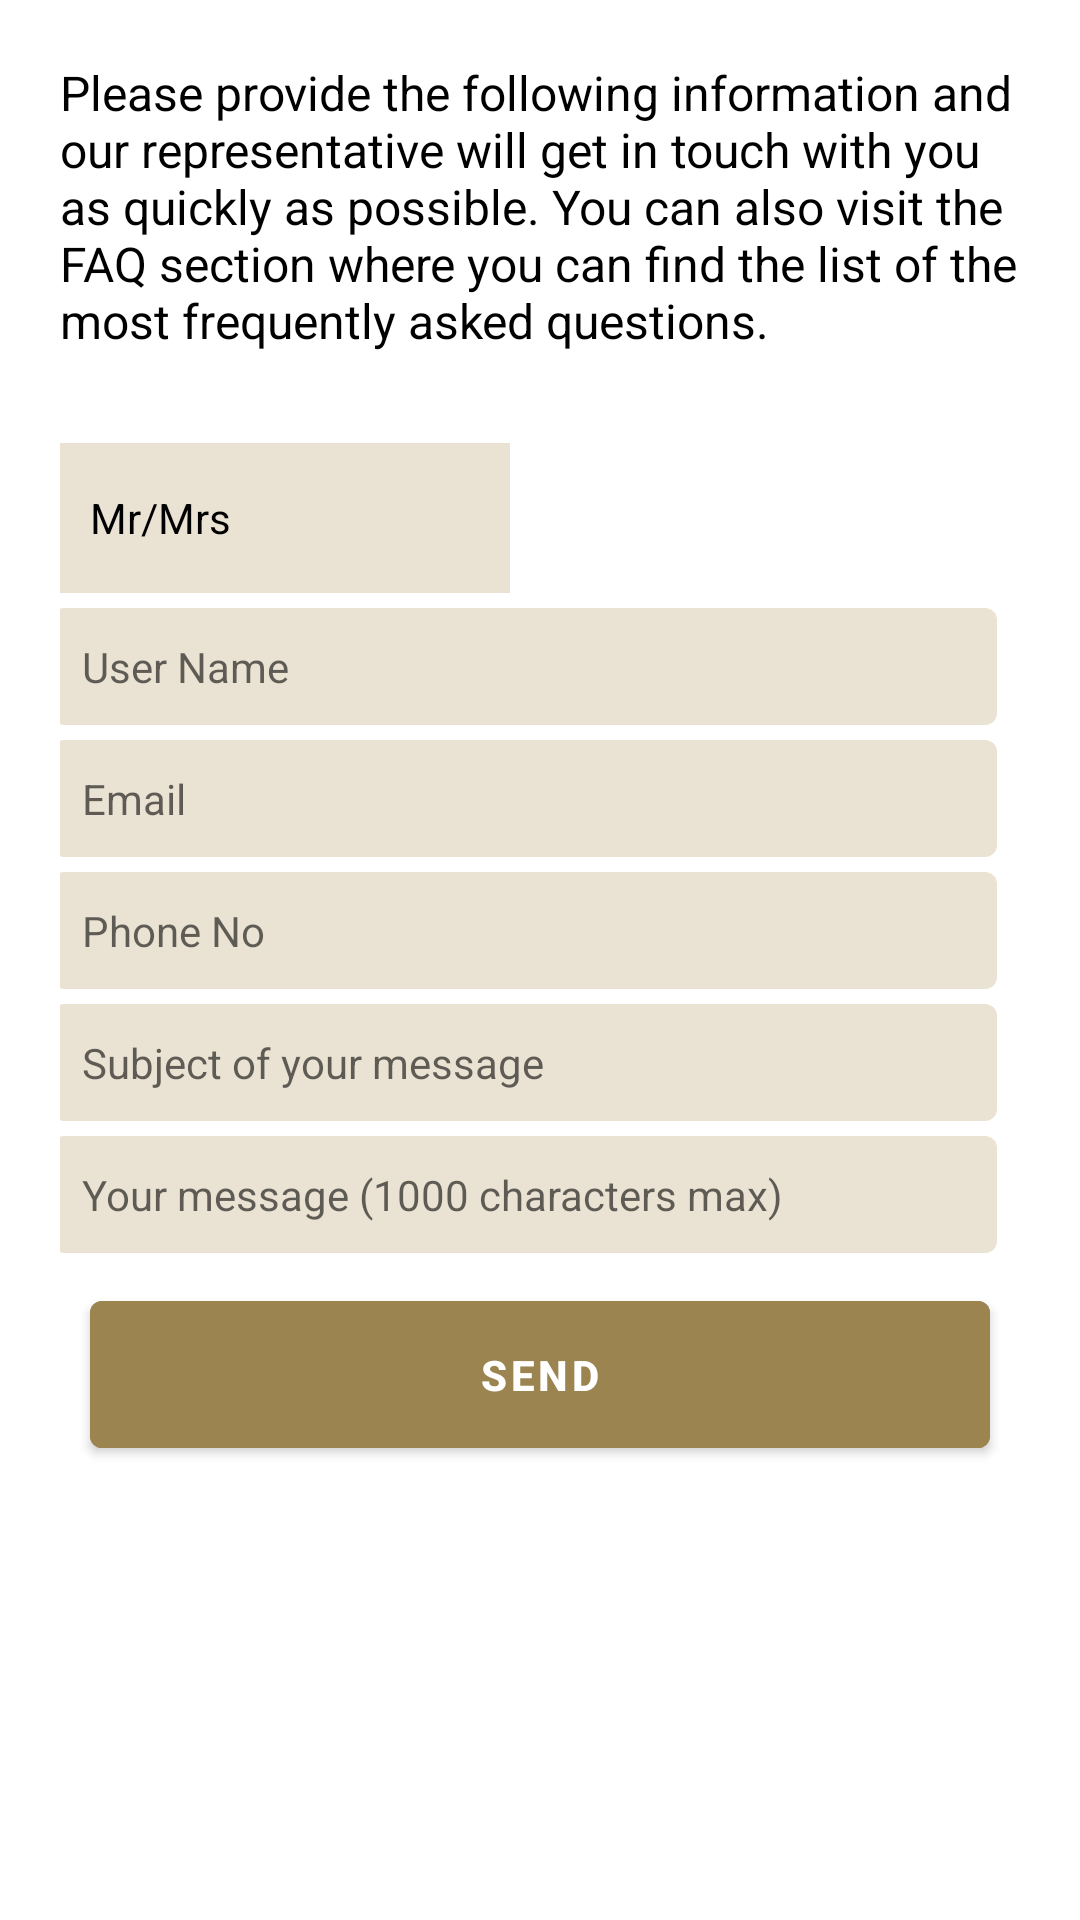

Layout XML and referenced resources for this Android screen:
<!-- AndroidManifest.xml: application theme Theme.SouthavenCrm -->
<!-- res/layout/fragment_contact.xml -->
<?xml version="1.0" encoding="utf-8"?>
<RelativeLayout xmlns:android="http://schemas.android.com/apk/res/android"
    xmlns:app="http://schemas.android.com/apk/res-auto"
    xmlns:tools="http://schemas.android.com/tools"
    android:layout_width="match_parent"
    android:layout_height="match_parent"
    android:orientation="vertical"
    android:padding="20dp"
    tools:ignore="MissingClass">

    <ScrollView
        android:layout_width="match_parent"
        android:layout_height="match_parent"
        android:fillViewport="true">

        <LinearLayout
            android:layout_width="match_parent"
            android:layout_height="match_parent"
            android:orientation="vertical">

            <TextView
                android:layout_width="match_parent"
                android:layout_height="wrap_content"
                android:text="@string/aboutcontact"
                android:textColor="@color/black"
                android:textSize="@dimen/textsize_small2" />


            <LinearLayout
                android:layout_width="match_parent"
                android:layout_height="wrap_content"
                android:layout_marginTop="20dp"
                android:orientation="vertical">


                <LinearLayout
                    android:layout_width="150dp"
                    android:layout_height="50dp"
                    android:layout_marginTop="10dp"
                    android:background="@color/brown"
                    android:orientation="horizontal">


                    <TextView
                        android:layout_width="0dp"
                        android:layout_height="wrap_content"
                        android:layout_gravity="center"
                        android:layout_marginStart="10dp"
                        android:layout_weight="1"
                        android:text="@string/mr"
                        android:textColor="@color/black"
                        android:textSize="@dimen/textsize_small" />


                </LinearLayout>

                <TextView
                    android:id="@+id/username_textView"
                    android:layout_width="match_parent"
                    android:layout_height="wrap_content"
                    android:layout_gravity="center"
                    android:layout_marginLeft="10dp"
                    android:layout_marginTop="5dp"
                    android:layout_marginEnd="5dp"
                    android:layout_marginRight="10dp"
                    android:autofillHints=""
                    android:background="@drawable/bg_grayedit"
                    android:gravity="left|center"
                    android:hint="@string/user_name"
                    android:padding="10dp"
                    android:textColor="@color/black"
                    android:textSize="@dimen/textsize_small" />

                <TextView
                    android:id="@+id/txt_email"
                    android:layout_width="match_parent"
                    android:layout_height="wrap_content"
                    android:layout_gravity="center"
                    android:layout_marginLeft="10dp"
                    android:layout_marginTop="5dp"
                    android:layout_marginEnd="5dp"
                    android:layout_marginRight="10dp"
                    android:autofillHints=""
                    android:background="@drawable/bg_grayedit"
                    android:gravity="left|center"
                    android:hint="Email"
                    android:padding="10dp"
                    android:textColor="@color/black"
                    android:textSize="@dimen/textsize_small" />

                <TextView
                    android:id="@+id/txt_phoneno"
                    android:layout_width="match_parent"
                    android:layout_height="wrap_content"
                    android:layout_gravity="center"
                    android:layout_marginLeft="10dp"
                    android:layout_marginTop="5dp"
                    android:layout_marginEnd="5dp"
                    android:layout_marginRight="10dp"
                    android:autofillHints=""
                    android:background="@drawable/bg_grayedit"
                    android:gravity="left|center"
                    android:hint="Phone No"
                    android:padding="10dp"
                    android:textColor="@color/black"
                    android:textSize="@dimen/textsize_small" />

                <EditText
                    android:id="@+id/subjectmessage_EditText"
                    android:layout_width="match_parent"
                    android:layout_height="wrap_content"
                    android:layout_gravity="center"
                    android:layout_marginLeft="10dp"
                    android:layout_marginTop="5dp"
                    android:layout_marginEnd="5dp"
                    android:layout_marginRight="10dp"
                    android:autofillHints=""
                    android:background="@drawable/bg_grayedit"
                    android:gravity="left|center"
                    android:hint="@string/contacthint"
                    android:inputType="text"
                    android:padding="10dp"
                    android:textColor="@color/black"
                    android:textSize="@dimen/textsize_small" />

                <EditText
                    android:id="@+id/message_et"
                    android:layout_width="match_parent"
                    android:layout_height="wrap_content"
                    android:layout_gravity="center"
                    android:layout_marginLeft="10dp"
                    android:layout_marginTop="5dp"
                    android:layout_marginEnd="5dp"
                    android:layout_marginRight="10dp"
                    android:background="@drawable/bg_grayedit"
                    android:gravity="left|center"
                    android:hint="@string/contacthint2"
                    android:inputType="text"
                    android:padding="10dp"
                    android:textColor="@color/black"
                    android:textSize="@dimen/textsize_small" />

                <Button
                    android:id="@+id/Savebutton"
                    android:layout_width="match_parent"
                    android:layout_height="wrap_content"
                    android:layout_gravity="center"
                    android:layout_margin="10dp"
                    android:backgroundTint="@color/dark_brown"
                    android:padding="15dp"
                    android:text="@string/contactsend"
                    android:textColor="@color/white"
                    android:textStyle="bold" />
            </LinearLayout>


        </LinearLayout>
    </ScrollView>
</RelativeLayout>
<!-- resources referenced by this layout -->
<resources>
  <color name="black">#FF000000</color>
  <color name="brown">#eae3d3</color>
  <color name="dark_brown">#9b8450</color>
  <color name="white">#FFFFFFFF</color>
  <dimen name="textsize_small">14sp</dimen>
  <dimen name="textsize_small2">16sp</dimen>
  <!-- drawable bg_grayedit (drawable) -->
  <?xml version="1.0" encoding="utf-8"?>
  <shape xmlns:android="http://schemas.android.com/apk/res/android"
      android:shape="rectangle">
  
      <corners android:radius="4dp" />
  
      <solid android:color="@color/colorPrimary"/>
  
  </shape>
  <string name="aboutcontact">Please provide the following information and our representative will get in touch with you as quickly as possible. You can also visit the FAQ section where you can find the list of the most frequently asked questions. </string>
  <string name="contacthint">Subject of your message</string>
  <string name="contacthint2">Your message (1000 characters max)</string>
  <string name="contactsend">Send</string>
  <string name="mr">Mr/Mrs</string>
  <string name="user_name">User Name</string>
  <style name="Theme.SouthavenCrm" parent="Theme.MaterialComponents.DayNight.DarkActionBar">
          
          <item name="colorPrimary">@color/colorPrimary</item>
          <item name="colorPrimaryVariant">@color/colorPrimaryVariant</item>
          <item name="colorOnPrimary">@color/colorOnPrimary</item>
          
          <item name="colorSecondary">@color/teal_200</item>
          <item name="colorSecondaryVariant">@color/teal_700</item>
          <item name="colorOnSecondary">@color/black</item>
          
          <item name="android:statusBarColor" tools:targetApi="l">@color/colorPrimaryVariant</item>
          
      </style>
  <color name="colorPrimary">#eae3d3</color>
  <color name="colorPrimaryVariant">#FF000000</color>
  <color name="colorOnPrimary">#FFFFFFFF</color>
  <color name="teal_200">#FF03DAC5</color>
  <color name="teal_700">#FF018786</color>
</resources>
